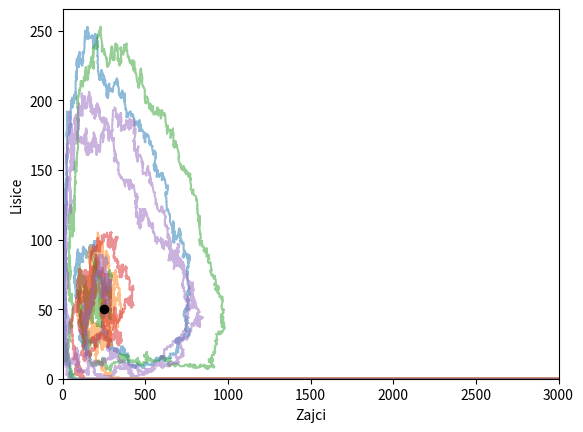

Write Python code to recreate this figure.
import numpy as np
import matplotlib.pyplot as plt
from matplotlib import cm, colors
from tqdm import tqdm
import re, sys
from scipy.integrate import solve_ivp
np.set_printoptions(linewidth=10000, threshold=sys.maxsize)


def f(t,v, args):
    vdot = np.zeros_like(v)
    alpha, beta, gamma, delta = args

    vdot[0] = -alpha * v[0] - beta * v[0] * v[1]
    vdot[1] = -gamma * v[1] + delta * v[0] * v[1]
    return vdot


def solve(v0,f,args,t0, tk):
    sol = solve_ivp(lambda t, v: f(t, v, args), [t0,tk], v0, max_step = (tk-t0)/1000)
    return sol.t, sol.y

rng = np.random.default_rng()

def dN(factor, N, dt):
    return rng.poisson(factor*N*dt)  
    


dt = 0.001
tmax = 40

Zstart = 250
Lstart = 50

"""z_death = 4
z_birth = 5
z_ratio = 5/4

l_death = 5
l_birth = 4
l_ratio = 4/5"""

alpha = 1
beta = 1


L0 = 50
Z0 = 200

args = [-alpha, alpha/L0, beta, beta/Z0]


ts = np.arange(0,tmax,dt)

for _ in tqdm(range(5)):
    zs = np.zeros_like(ts, dtype=np.int32); zs[0] = Zstart
    ls = np.zeros_like(ts, dtype=np.int32); ls[0] = Lstart

    print(dN(1,0,1))
    for i in tqdm(range(1,len(ts)), leave=False):

        try:
            dZ = dN(5*alpha,zs[i-1],dt) - dN(4*alpha,zs[i-1],dt) - dN(alpha/L0,zs[i-1]*ls[i-1],dt)
            dL = dN(4*beta,ls[i-1],dt) - dN(5*beta,ls[i-1],dt) + dN(beta/Z0,zs[i-1]*ls[i-1],dt)
        except:
            try:
                dZ = dN(5*alpha,zs[i-1],dt) - dN(4*alpha,zs[i-1],dt) - dN(alpha/L0,zs[i-1]*ls[i-1],dt)
            except:
                dZ = 100

            try:
                dL = dN(4*beta,ls[i-1],dt) - dN(5*beta,ls[i-1],dt) + dN(beta/Z0,zs[i-1]*ls[i-1],dt)
            except:
                dL = 100

        zs[i] = zs[i-1] + dZ if zs[i-1] + dZ > 0 else 0
        ls[i] = ls[i-1] + dL if ls[i-1] + dL > 0 else 0

    
    plt.plot(zs, ls, zorder = 0, alpha = 0.5)

plt.scatter([Zstart],[Lstart], color = "black", zorder = 1)
plt.xlabel("Zajci")
plt.ylabel("Lisice")

plt.xlim(0,3000)
plt.ylim(0)


plt.show()
